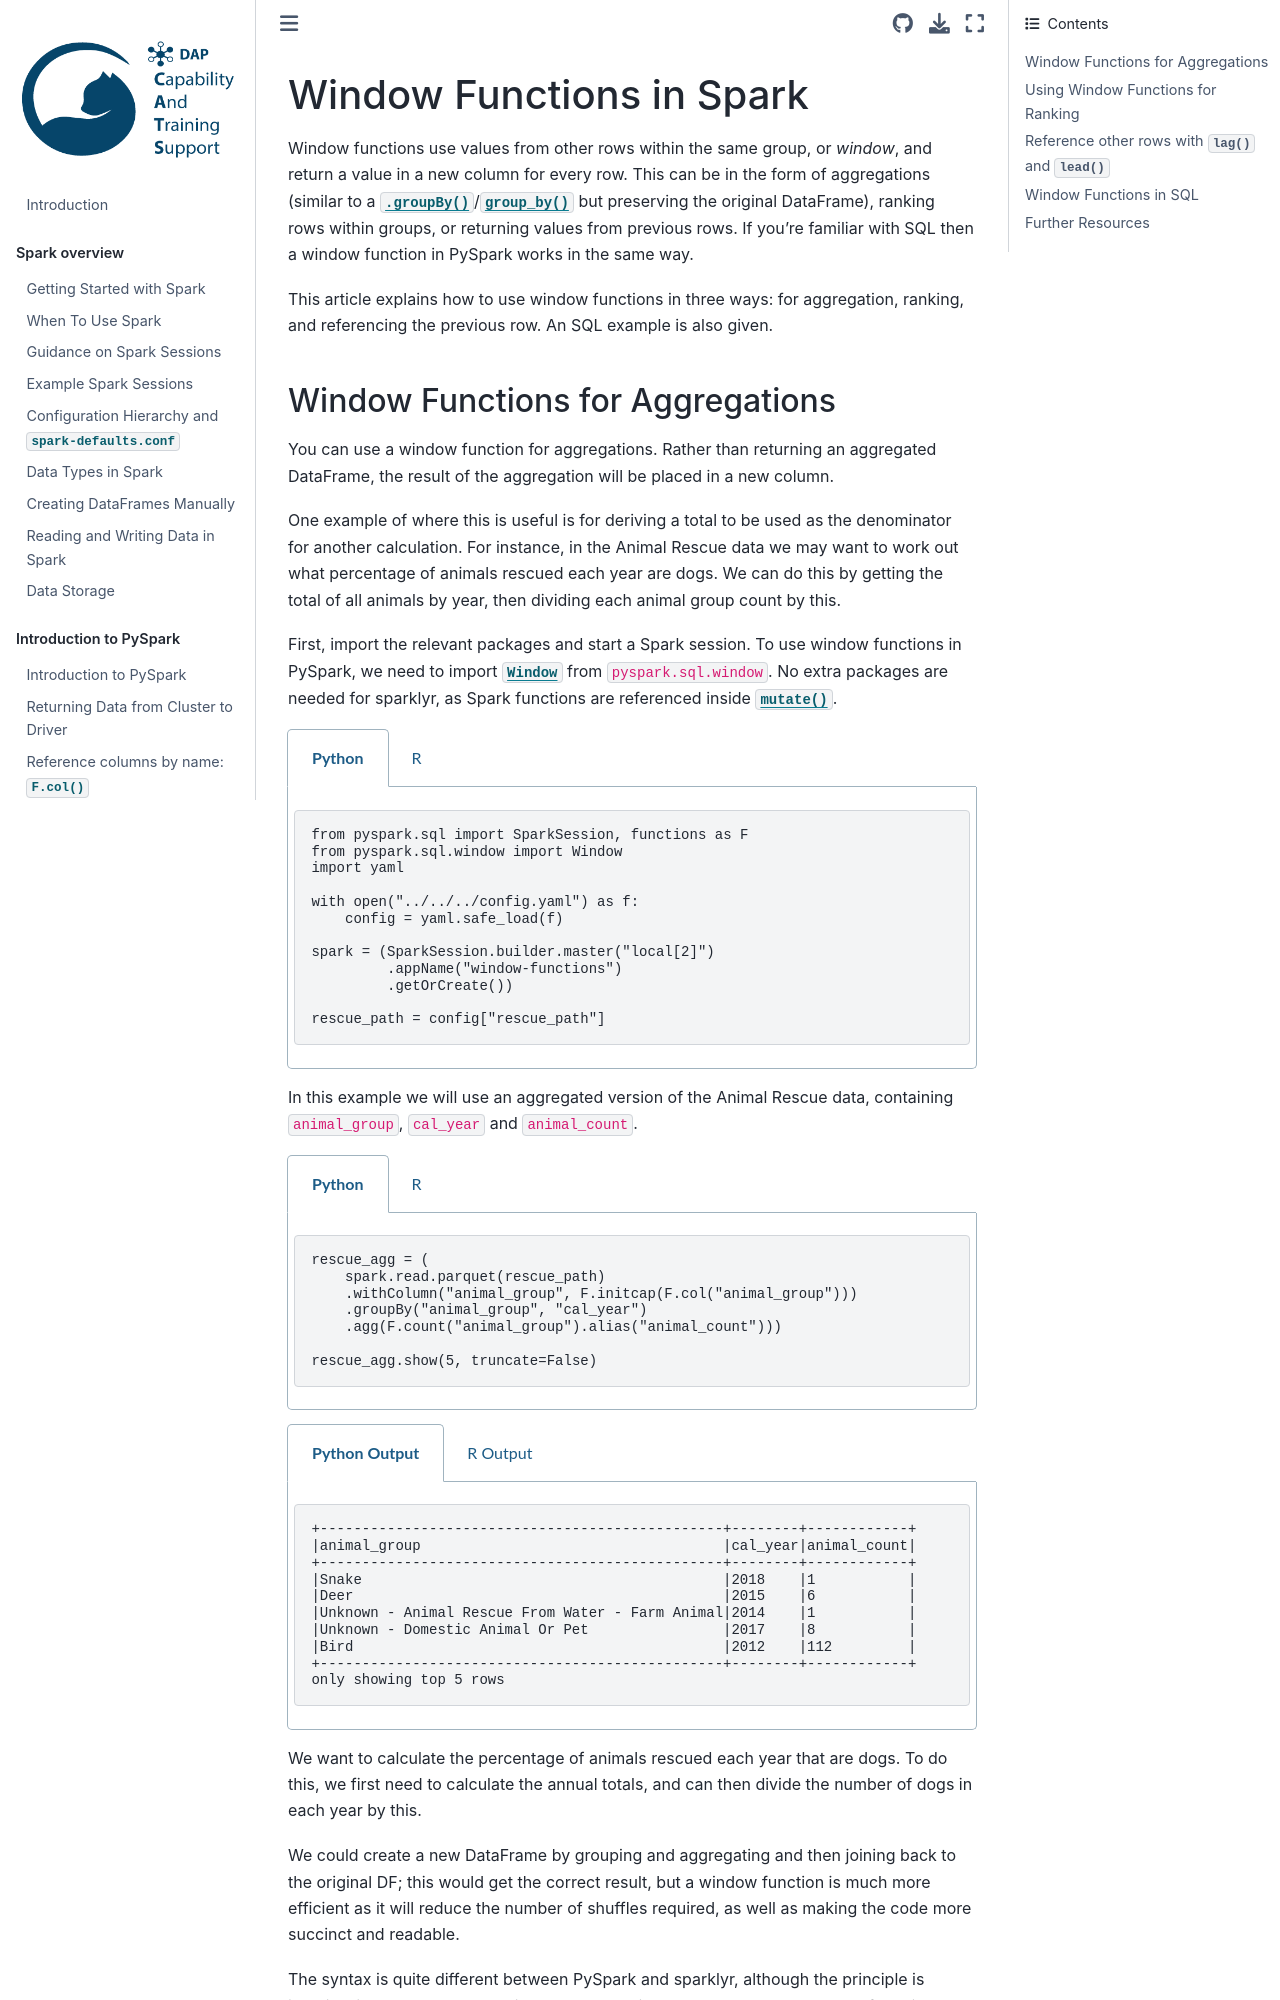

repository: best-practice-and-impact/ons-spark · page: spark-functions/window-functions.html · generator: jekyll

## Window Functions in Spark

Window functions use values from other rows within the same group, or *window*, and return a value in a new column for every row. This can be in the form of aggregations (similar to a [`.groupBy()`](https://spark.apache.org/docs/latest/api/python/reference/pyspark.sql/api/pyspark.sql.DataFrame.groupBy.html)/[`group_by()`](https://dplyr.tidyverse.org/reference/group_by.html) but preserving the original DataFrame), ranking rows within groups, or returning values from previous rows. If you're familiar with SQL then a window function in PySpark works in the same way.

This article explains how to use window functions in three ways: for aggregation, ranking, and referencing the previous row. An SQL example is also given.

### Window Functions for Aggregations

You can use a window function for aggregations. Rather than returning an aggregated DataFrame, the result of the aggregation will be placed in a new column.

One example of where this is useful is for deriving a total to be used as the denominator for another calculation. For instance, in the Animal Rescue data we may want to work out what percentage of animals rescued each year are dogs. We can do this by getting the total of all animals by year, then dividing each animal group count by this. 

First, import the relevant packages and start a Spark session. To use window functions in PySpark, we need to import [`Window`](https://spark.apache.org/docs/latest/api/python/reference/pyspark.sql/api/pyspark.sql.Window.html) from `pyspark.sql.window`. No extra packages are needed for sparklyr, as Spark functions are referenced inside [`mutate()`](https://dplyr.tidyverse.org/reference/mutate.html).
````{tabs}
```{code-tab} py
from pyspark.sql import SparkSession, functions as F
from pyspark.sql.window import Window
import yaml

with open("../../../config.yaml") as f:
    config = yaml.safe_load(f)
    
spark = (SparkSession.builder.master("local[2]")
         .appName("window-functions")
         .getOrCreate())

rescue_path = config["rescue_path"]
```

```{code-tab} r R

library(sparklyr)
library(dplyr)

sc <- sparklyr::spark_connect(
    master = "local[2]",
    app_name = "window-functions",
    config = sparklyr::spark_config())

config <- yaml::yaml.load_file("ons-spark/config.yaml")

```
````
In this example we will use an aggregated version of the Animal Rescue data, containing `animal_group`, `cal_year` and `animal_count`.
````{tabs}
```{code-tab} py
rescue_agg = (
    spark.read.parquet(rescue_path)
    .withColumn("animal_group", F.initcap(F.col("animal_group")))
    .groupBy("animal_group", "cal_year")
    .agg(F.count("animal_group").alias("animal_count")))

rescue_agg.show(5, truncate=False)
```

```{code-tab} r R

rescue_agg <- sparklyr::spark_read_parquet(sc, config$rescue_path) %>%
    sparklyr::mutate(animal_group = initcap(animal_group)) %>%
    dplyr::group_by(animal_group, cal_year) %>%
    dplyr::summarise(animal_count = n()) %>%
    dplyr::ungroup()
    
rescue_agg %>%
    head(5) %>%
    sparklyr::collect() %>%
    print()

```
````

````{tabs}

```{code-tab} plaintext Python Output
+------------------------------------------------+--------+------------+
|animal_group                                    |cal_year|animal_count|
+------------------------------------------------+--------+------------+
|Snake                                           |2018    |1           |
|Deer                                            |2015    |6           |
|Unknown - Animal Rescue From Water - Farm Animal|2014    |1           |
|Unknown - Domestic Animal Or Pet                |2017    |8           |
|Bird                                            |2012    |112         |
+------------------------------------------------+--------+------------+
only showing top 5 rows
```

```{code-tab} plaintext R Output
